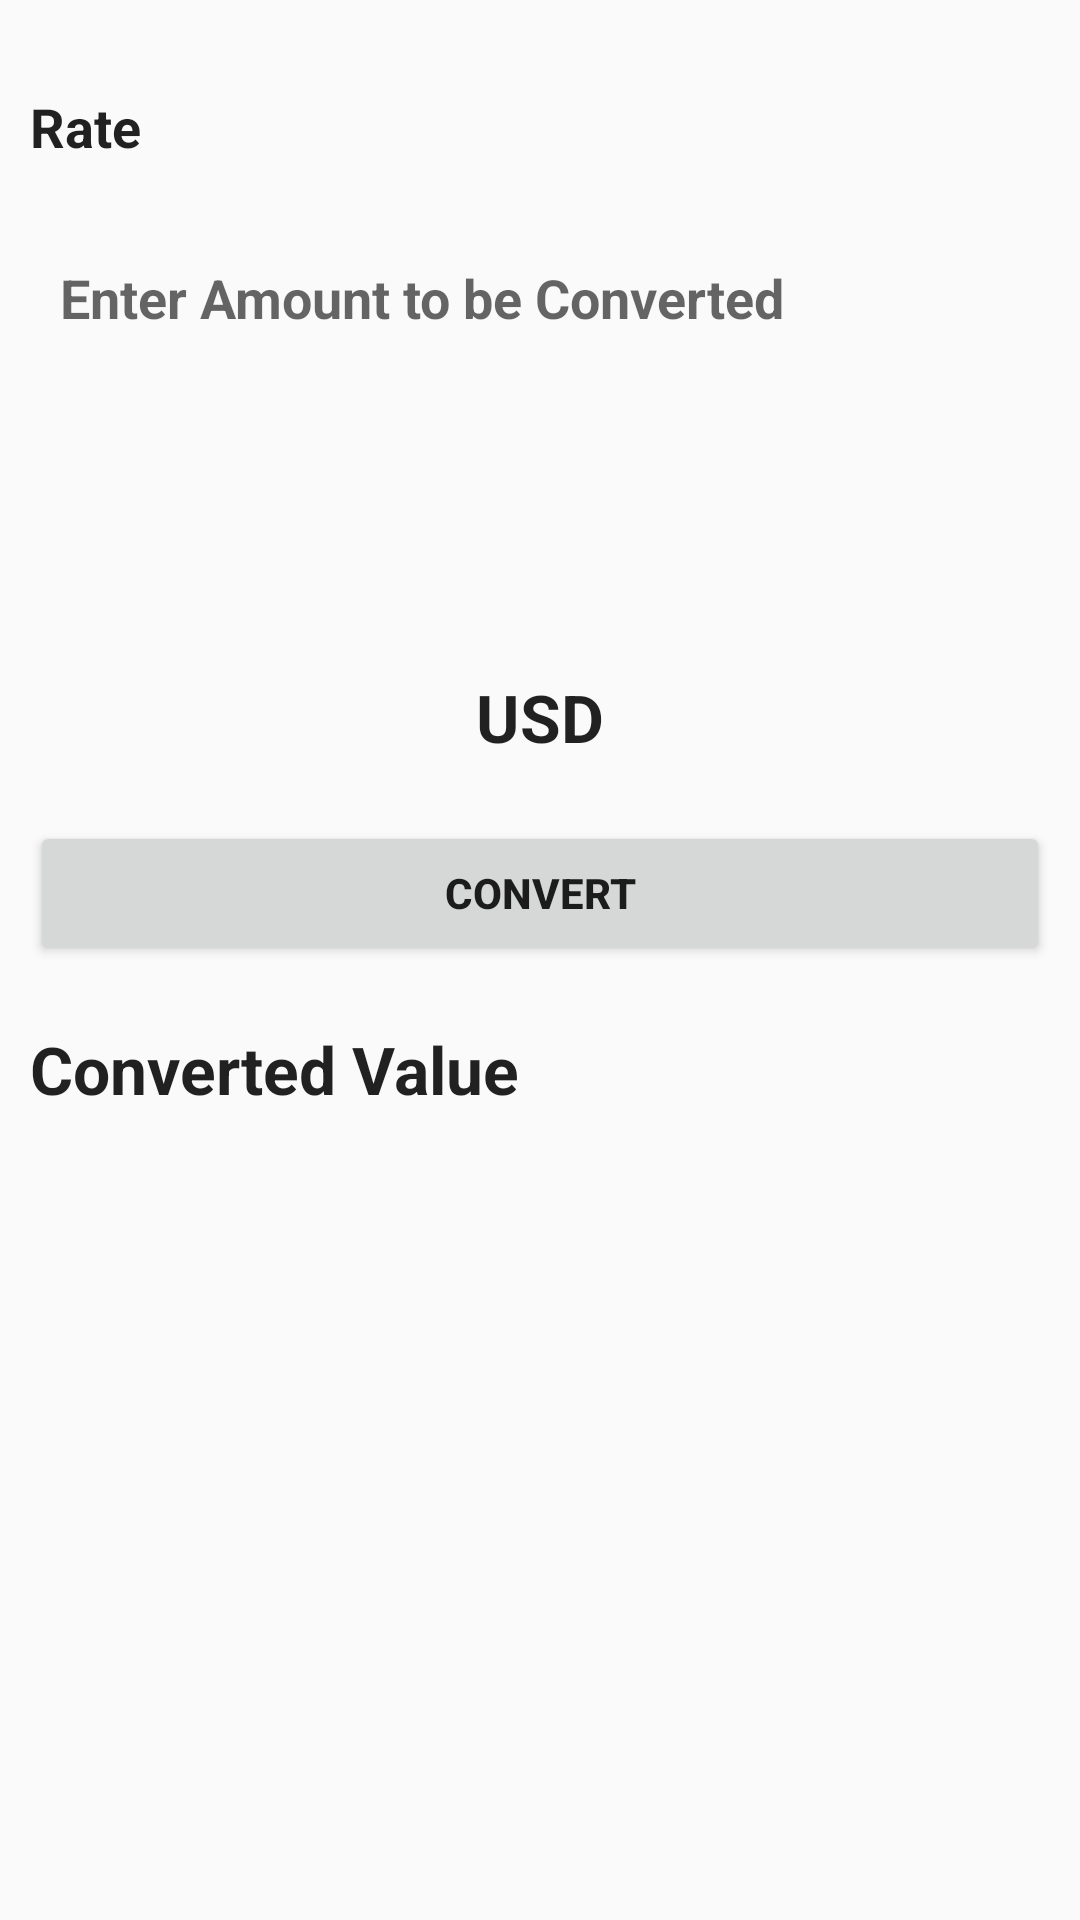

Android layout source for this screen:
<!-- AndroidManifest.xml: application theme AppTheme -->
<!-- res/layout/eth_conversion.xml -->
<?xml version="1.0" encoding="utf-8"?>
<android.support.v4.widget.NestedScrollView
xmlns:android="http://schemas.android.com/apk/res/android"
    android:orientation="vertical"
    android:layout_width="match_parent"
    android:layout_height="match_parent"
    android:padding="10dp"
     android:fillViewport ="true">

    <LinearLayout
        android:layout_width="match_parent"
        android:layout_height="match_parent"
        android:orientation="vertical">

        <TextView
            android:id="@+id/rate"
            android:layout_width="wrap_content"
            android:layout_height="wrap_content"
            android:layout_marginTop="20dp"
            android:text="Rate"
            android:textAppearance="@style/Base.TextAppearance.AppCompat.Body1"
            android:textSize="18sp"
            android:textStyle="bold" />

        <EditText
            android:id="@+id/et_number"
            android:layout_width="match_parent"
            android:layout_height="50dp"
            android:layout_marginTop="20dp"
            android:background="@drawable/text"
            android:hint="Enter Amount to be Converted"
            android:inputType="number"
            android:padding="10dp"
            android:textStyle="bold" />


        <ImageView
            android:layout_width="70dp"
            android:layout_height="70dp"
            android:layout_gravity="center"
            android:layout_marginTop="20dp"
            android:src="@drawable/convert" />

        <TextView
            android:id="@+id/from_indicator"
            android:layout_width="wrap_content"
            android:layout_height="wrap_content"
            android:layout_gravity="center"
            android:layout_marginTop="10dp"
            android:text="USD"
            android:textAppearance="@style/Base.TextAppearance.AppCompat.Body1"
            android:textSize="22sp"
            android:textStyle="bold" />


        <Button
            android:layout_width="match_parent"
            android:layout_height="wrap_content"
            android:layout_marginTop="20dp"
            android:onClick="btnConvert"
            android:text="Convert"
            android:textStyle="bold" />

        <TextView
            android:layout_width="wrap_content"
            android:layout_height="wrap_content"
            android:layout_marginTop="20dp"
            android:text="Converted Value"
            android:textAppearance="@style/Base.TextAppearance.AppCompat.Body1"
            android:textSize="22sp"
            android:textStyle="bold" />

        <TextView
            android:id="@+id/new_rate"
            android:layout_width="wrap_content"
            android:layout_height="wrap_content"
            android:layout_marginTop="10dp"
            android:text=""
            android:textAppearance="@style/Base.TextAppearance.AppCompat.Body1"
            android:textColor="@color/colorPrimary"
            android:textSize="22sp"
            android:textStyle="bold" />

    </LinearLayout>

</android.support.v4.widget.NestedScrollView>
<!-- resources referenced by this layout -->
<resources>
  <style name="AppTheme" parent="Theme.AppCompat.Light.DarkActionBar">
          
          <item name="colorPrimary">#3F51B5</item>
          
          <item name="colorPrimaryDark">#3949AB</item>
          
          <item name="colorAccent">#ff4f4f</item>
          
  
      </style>
  <!-- not gathered from this repository: default colours our renderer supplied (Android Studio template values) -->
  <color name="colorPrimary">#FF6200EE</color>
</resources>
